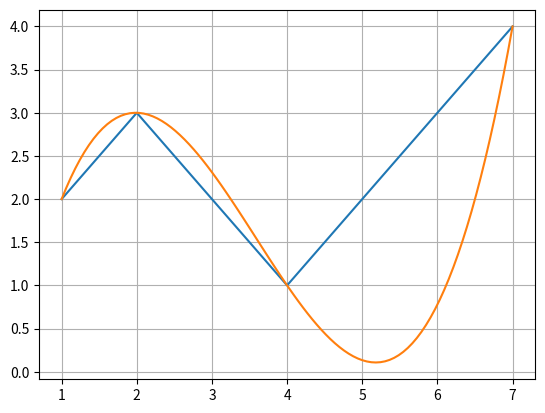

Reproduce this figure in Python.
import numpy as np
import matplotlib.pyplot as plt

def GetAArr():
    for i in range(startN):
        a_arr.append(GetA(x_arr, y_arr,a_arr))
    return a_arr

def GetA(x_arr,y_arr,a_arr):
    n = len(a_arr)
    a = (y_arr[n]-(GetASum(x_arr[n],a_arr)))/(GetXPolynom(x_arr[n],n)) 
    return a 


def GetASum(x,a_arr):
    sum = 0
    for i in range(len(a_arr)):
        sum += a_arr[i]*GetXPolynom(x,i)
    return sum


def GetXPolynom(x, num):
    x_p = 1
    for i in range(num):
        x_p *= (x-x_arr[i])
    return x_p


x_arr = [1,2,4,7]
y_arr = [2,3,1,4]

startN = len(x_arr)
x__to_inter_arr = np.linspace(min(x_arr), max(x_arr), 100)
a_arr = []
GetAArr()

def Interpolize(x_arr_inter):
    y_arr_inter = []
    for i in x_arr_inter:
        y_arr_inter.append(GetASum(i,a_arr))
    return y_arr_inter


fig, ax = plt.subplots()
ax.plot(x_arr, y_arr)
ax.plot(x__to_inter_arr, Interpolize(x__to_inter_arr))

ax.grid()

plt.show();